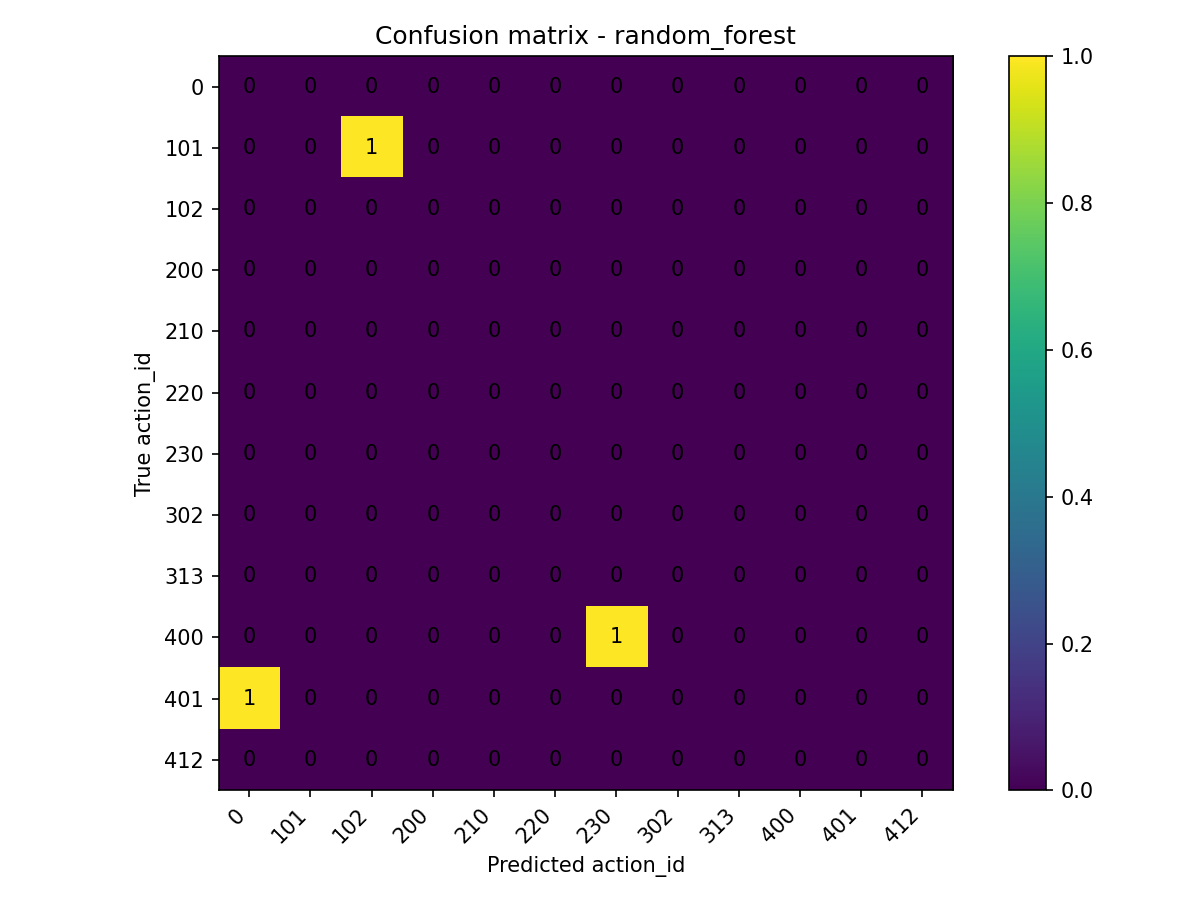

Data behind this chart, as committed beside it:
true\pred, 0, 101, 102, 200, 210, 220, 230, 302, 313, 400, 401, 412
0, 0, 0, 0, 0, 0, 0, 0, 0, 0, 0, 0, 0
101, 0, 0, 1, 0, 0, 0, 0, 0, 0, 0, 0, 0
102, 0, 0, 0, 0, 0, 0, 0, 0, 0, 0, 0, 0
200, 0, 0, 0, 0, 0, 0, 0, 0, 0, 0, 0, 0
210, 0, 0, 0, 0, 0, 0, 0, 0, 0, 0, 0, 0
220, 0, 0, 0, 0, 0, 0, 0, 0, 0, 0, 0, 0
230, 0, 0, 0, 0, 0, 0, 0, 0, 0, 0, 0, 0
302, 0, 0, 0, 0, 0, 0, 0, 0, 0, 0, 0, 0
313, 0, 0, 0, 0, 0, 0, 0, 0, 0, 0, 0, 0
400, 0, 0, 0, 0, 0, 0, 1, 0, 0, 0, 0, 0
401, 1, 0, 0, 0, 0, 0, 0, 0, 0, 0, 0, 0
412, 0, 0, 0, 0, 0, 0, 0, 0, 0, 0, 0, 0
